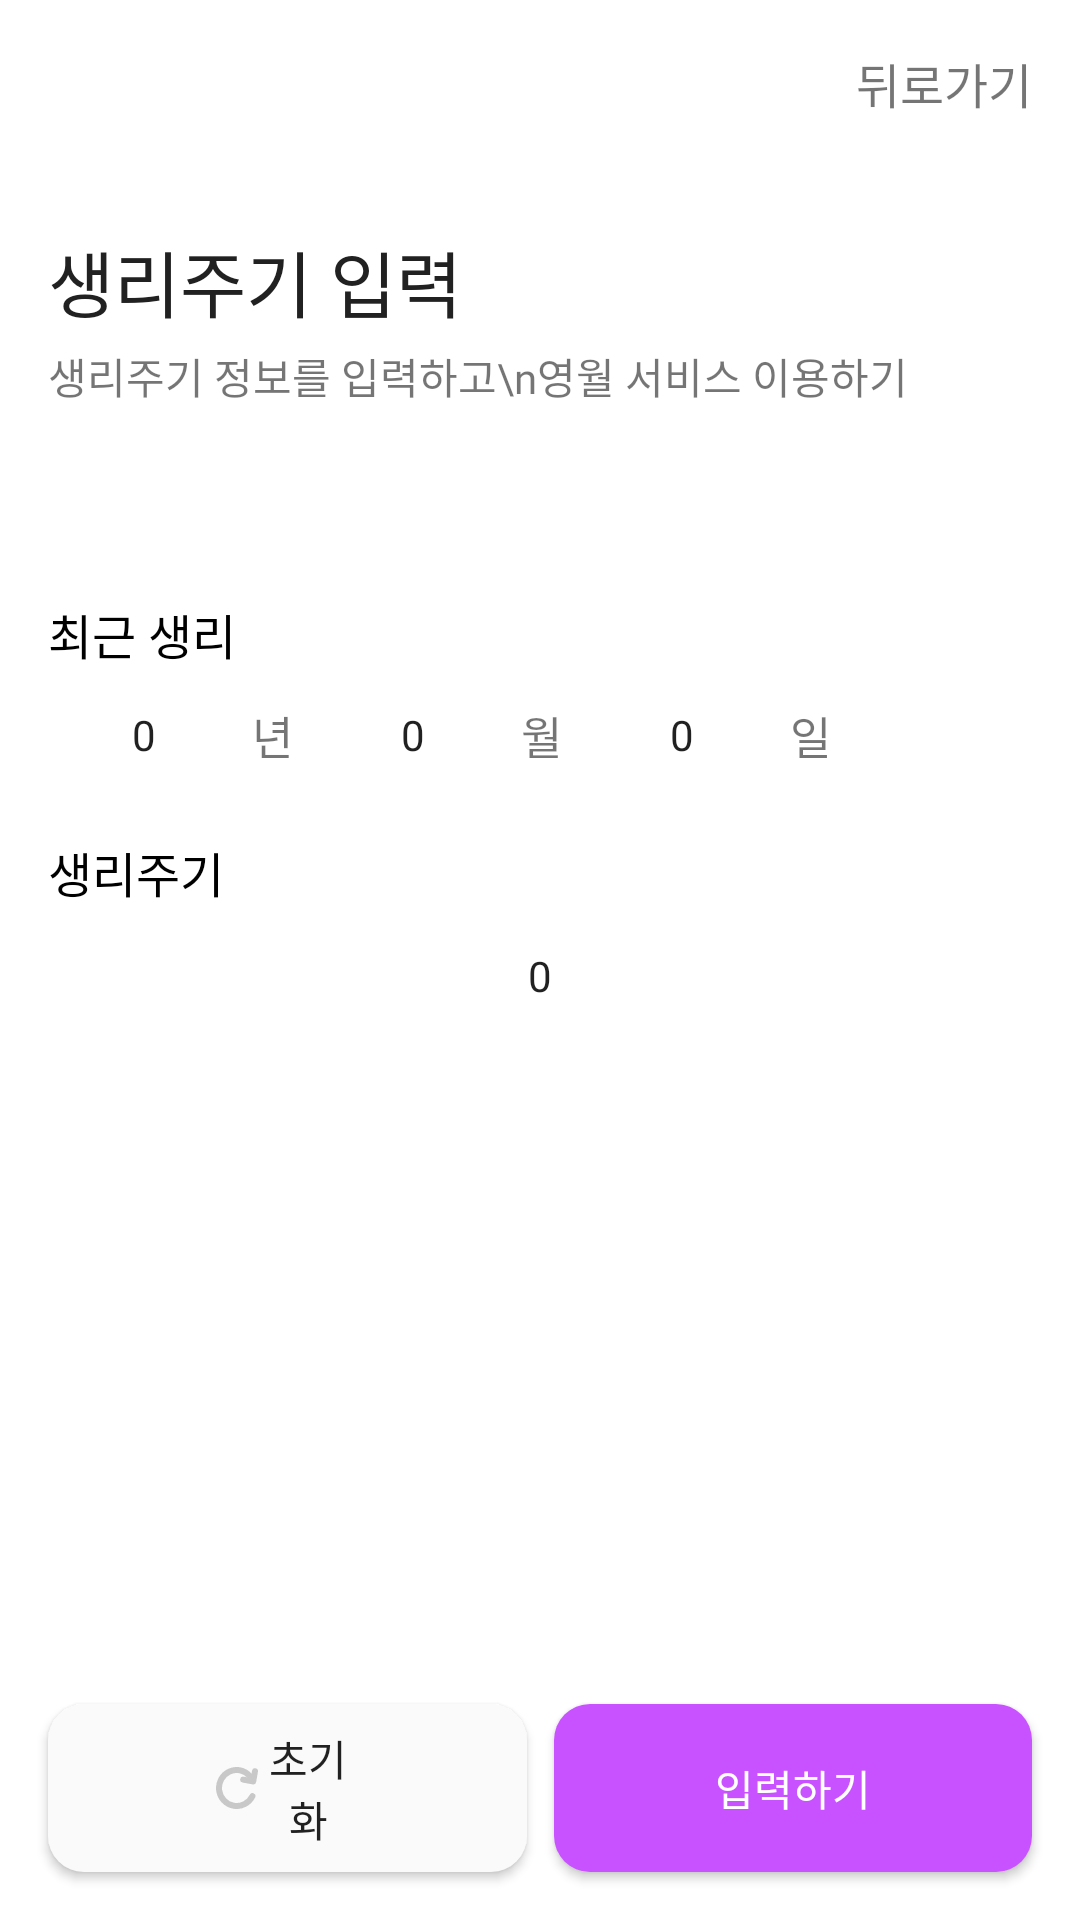

Layout XML and referenced resources for this Android screen:
<!-- AndroidManifest.xml: application theme Theme.HackerThonAndroid -->
<!-- res/layout/fragment_add_info_girl.xml -->
<?xml version="1.0" encoding="utf-8"?>
<layout xmlns:android="http://schemas.android.com/apk/res/android"
    xmlns:app="http://schemas.android.com/apk/res-auto"
    xmlns:tools="http://schemas.android.com/tools">

    <androidx.constraintlayout.widget.ConstraintLayout
        android:layout_width="match_parent"
        android:layout_height="match_parent">

        <TextView
            android:id="@+id/tvBack"
            android:layout_width="wrap_content"
            android:layout_height="wrap_content"
            android:layout_marginTop="16dp"
            android:layout_marginEnd="16dp"
            android:fontFamily="@font/noto_sans_kr_regular"
            android:text="뒤로가기"
            android:textSize="16sp"
            app:layout_constraintEnd_toEndOf="parent"
            app:layout_constraintTop_toTopOf="parent" />

        <TextView
            android:id="@+id/textView"
            android:layout_width="wrap_content"
            android:layout_height="wrap_content"
            android:layout_marginStart="16dp"
            android:layout_marginTop="76dp"
            android:fontFamily="@font/noto_sans_kr_bold"
            android:text="생리주기 입력"
            android:textColor="#212121"
            android:textSize="24sp"
            app:layout_constraintStart_toStartOf="parent"
            app:layout_constraintTop_toTopOf="parent" />

        <TextView
            android:id="@+id/textView2"
            android:layout_width="wrap_content"
            android:layout_height="wrap_content"
            android:layout_marginTop="4dp"
            android:fontFamily="@font/noto_sans_kr_regular"
            android:text="생리주기 정보를 입력하고\n영월 서비스 이용하기"
            android:textSize="14sp"
            app:layout_constraintStart_toStartOf="@+id/textView"
            app:layout_constraintTop_toBottomOf="@+id/textView" />

        <TextView
            android:id="@+id/textView3"
            android:layout_width="wrap_content"
            android:layout_height="wrap_content"
            android:layout_marginStart="16dp"
            android:layout_marginTop="64dp"
            android:text="최근 생리"
            android:textColor="@color/black"
            android:textSize="16sp"
            app:layout_constraintStart_toStartOf="parent"
            app:layout_constraintTop_toBottomOf="@+id/textView2" />

        <NumberPicker
            android:id="@+id/np_year"
            android:layout_width="0dp"
            android:layout_height="28dp"
            android:layout_marginTop="8dp"
            app:layout_constraintStart_toStartOf="@+id/textView3"
            app:layout_constraintTop_toBottomOf="@+id/textView3" />

        <TextView
            android:id="@+id/textView4"
            android:layout_width="wrap_content"
            android:layout_height="wrap_content"
            android:layout_marginStart="4dp"
            android:text="년"
            android:textSize="15sp"
            app:layout_constraintBottom_toBottomOf="@+id/np_year"
            app:layout_constraintStart_toEndOf="@+id/np_year"
            app:layout_constraintTop_toTopOf="@+id/np_year" />

        <NumberPicker
            android:id="@+id/npMonth"
            android:layout_width="0dp"
            android:layout_height="28dp"
            android:layout_marginStart="8dp"
            app:layout_constraintBottom_toBottomOf="@+id/textView4"
            app:layout_constraintStart_toEndOf="@+id/textView4"
            app:layout_constraintTop_toTopOf="@+id/textView4" />

        <TextView
            android:id="@+id/textView5"
            android:layout_width="wrap_content"
            android:layout_height="wrap_content"
            android:layout_marginStart="4dp"
            android:text="월"
            android:textSize="15sp"
            app:layout_constraintBottom_toBottomOf="@+id/npMonth"
            app:layout_constraintStart_toEndOf="@+id/npMonth"
            app:layout_constraintTop_toTopOf="@+id/npMonth" />

        <NumberPicker
            android:id="@+id/npDay"
            android:layout_width="0dp"
            android:layout_height="28dp"
            android:layout_marginStart="8dp"
            app:layout_constraintBottom_toBottomOf="@+id/textView5"
            app:layout_constraintStart_toEndOf="@+id/textView5"
            app:layout_constraintTop_toTopOf="@+id/textView5" />

        <TextView
            android:layout_width="wrap_content"
            android:layout_height="wrap_content"
            android:layout_marginStart="4dp"
            android:text="일"
            android:textSize="15sp"
            app:layout_constraintBottom_toBottomOf="@+id/npDay"
            app:layout_constraintStart_toEndOf="@+id/npDay"
            app:layout_constraintTop_toTopOf="@+id/npDay" />

        <TextView
            android:id="@+id/textView6"
            android:layout_width="wrap_content"
            android:layout_height="wrap_content"
            android:layout_marginStart="16dp"
            android:layout_marginTop="20dp"
            android:text="생리주기"
            android:textColor="@color/black"
            android:textSize="16sp"
            app:layout_constraintStart_toStartOf="parent"
            app:layout_constraintTop_toBottomOf="@+id/np_year" />

        <NumberPicker
            android:id="@+id/npMenstrualCycle"
            android:layout_width="0dp"
            android:layout_height="30dp"
            android:layout_marginStart="16dp"
            android:layout_marginTop="8dp"
            android:layout_marginEnd="16dp"
            app:layout_constraintEnd_toEndOf="parent"
            app:layout_constraintStart_toStartOf="parent"
            app:layout_constraintTop_toBottomOf="@+id/textView6" />

        <View
            android:id="@+id/view"
            android:layout_width="1dp"
            android:layout_height="20dp"
            app:layout_constraintBottom_toBottomOf="parent"
            app:layout_constraintEnd_toEndOf="parent"
            app:layout_constraintStart_toStartOf="parent"
            app:layout_constraintTop_toTopOf="parent" />

        <androidx.appcompat.widget.AppCompatButton
            android:id="@+id/btnReset"
            android:layout_width="0dp"
            android:layout_height="56dp"
            android:layout_marginStart="16dp"
            android:layout_marginEnd="4dp"
            android:layout_marginBottom="16dp"
            android:background="@drawable/gender_btn_back"
            android:drawableStart="@drawable/ic_refresh"
            android:fontFamily="@font/noto_sans_kr_medium"
            android:paddingStart="56dp"
            android:paddingEnd="56dp"
            android:text="초기화"
            app:layout_constraintBottom_toBottomOf="parent"
            app:layout_constraintEnd_toStartOf="@+id/view"
            app:layout_constraintStart_toStartOf="parent" />

        <androidx.appcompat.widget.AppCompatButton
            android:id="@+id/btnInput"
            android:layout_width="0dp"
            android:layout_height="56dp"
            android:layout_marginStart="4dp"
            android:layout_marginEnd="16dp"
            android:layout_marginBottom="16dp"
            android:background="@drawable/gender_btn_back"
            android:backgroundTint="#C852FF"
            android:fontFamily="@font/noto_sans_kr_bold"
            android:text="입력하기"
            android:textColor="@color/white"
            app:layout_constraintBottom_toBottomOf="parent"
            app:layout_constraintEnd_toEndOf="parent"
            app:layout_constraintStart_toEndOf="@+id/view" />

    </androidx.constraintlayout.widget.ConstraintLayout>
</layout>
<!-- resources referenced by this layout -->
<resources>
  <color name="black">#FF000000</color>
  <color name="white">#FFFFFFFF</color>
  <!-- drawable gender_btn_back (drawable) -->
  <?xml version="1.0" encoding="utf-8"?>
  <shape xmlns:android="http://schemas.android.com/apk/res/android"
      android:shape="rectangle">
  
      <solid android:color="#FAFAFA" />
  
      <corners
          android:bottomLeftRadius="12dp"
          android:bottomRightRadius="12dp"
          android:topLeftRadius="12dp"
          android:topRightRadius="12dp" />
  </shape>
  <!-- drawable ic_refresh (drawable) -->
  <vector xmlns:android="http://schemas.android.com/apk/res/android"
      android:width="14dp"
      android:height="14dp"
      android:viewportWidth="14"
      android:viewportHeight="14">
    <path
        android:pathData="M12.156,9.706C11.592,10.846 10.677,11.776 9.546,12.358C8.423,12.935 7.142,13.129 5.899,12.913C4.651,12.693 3.508,12.076 2.641,11.153C1.765,10.221 1.208,9.035 1.049,7.767C0.887,6.495 1.131,5.205 1.745,4.08C2.353,2.964 3.304,2.072 4.457,1.537C5.603,1.007 6.89,0.864 8.124,1.132C9.357,1.399 10.368,2.007 11.204,2.968C11.304,3.075 11.694,3.506 12.017,4.156"
        android:strokeLineJoin="round"
        android:strokeWidth="2"
        android:fillColor="#00000000"
        android:strokeColor="#C8C8C8"
        android:strokeLineCap="round"/>
    <path
        android:pathData="M9.046,4.208L12.406,4.813L13,1.393"
        android:strokeLineJoin="round"
        android:strokeWidth="2"
        android:fillColor="#00000000"
        android:strokeColor="#C8C8C8"
        android:strokeLineCap="round"/>
  </vector>
  <style name="Theme.HackerThonAndroid" parent="Theme.MaterialComponents.DayNight.NoActionBar">
          
          <item name="colorPrimary">@color/main</item>
          <item name="colorPrimaryVariant">@color/purple_700</item>
          <item name="colorOnPrimary">@color/white</item>
          
          <item name="colorSecondary">@color/main</item>
          <item name="colorSecondaryVariant">@color/main</item>
          <item name="colorOnSecondary">@color/black</item>
          
          <item name="android:statusBarColor" tools:targetApi="l">@color/black_2</item>
          
  
      </style>
  <color name="main">#D5B4FF</color>
  <color name="purple_700">#FF3700B3</color>
  <color name="black_2">#212121</color>
</resources>
